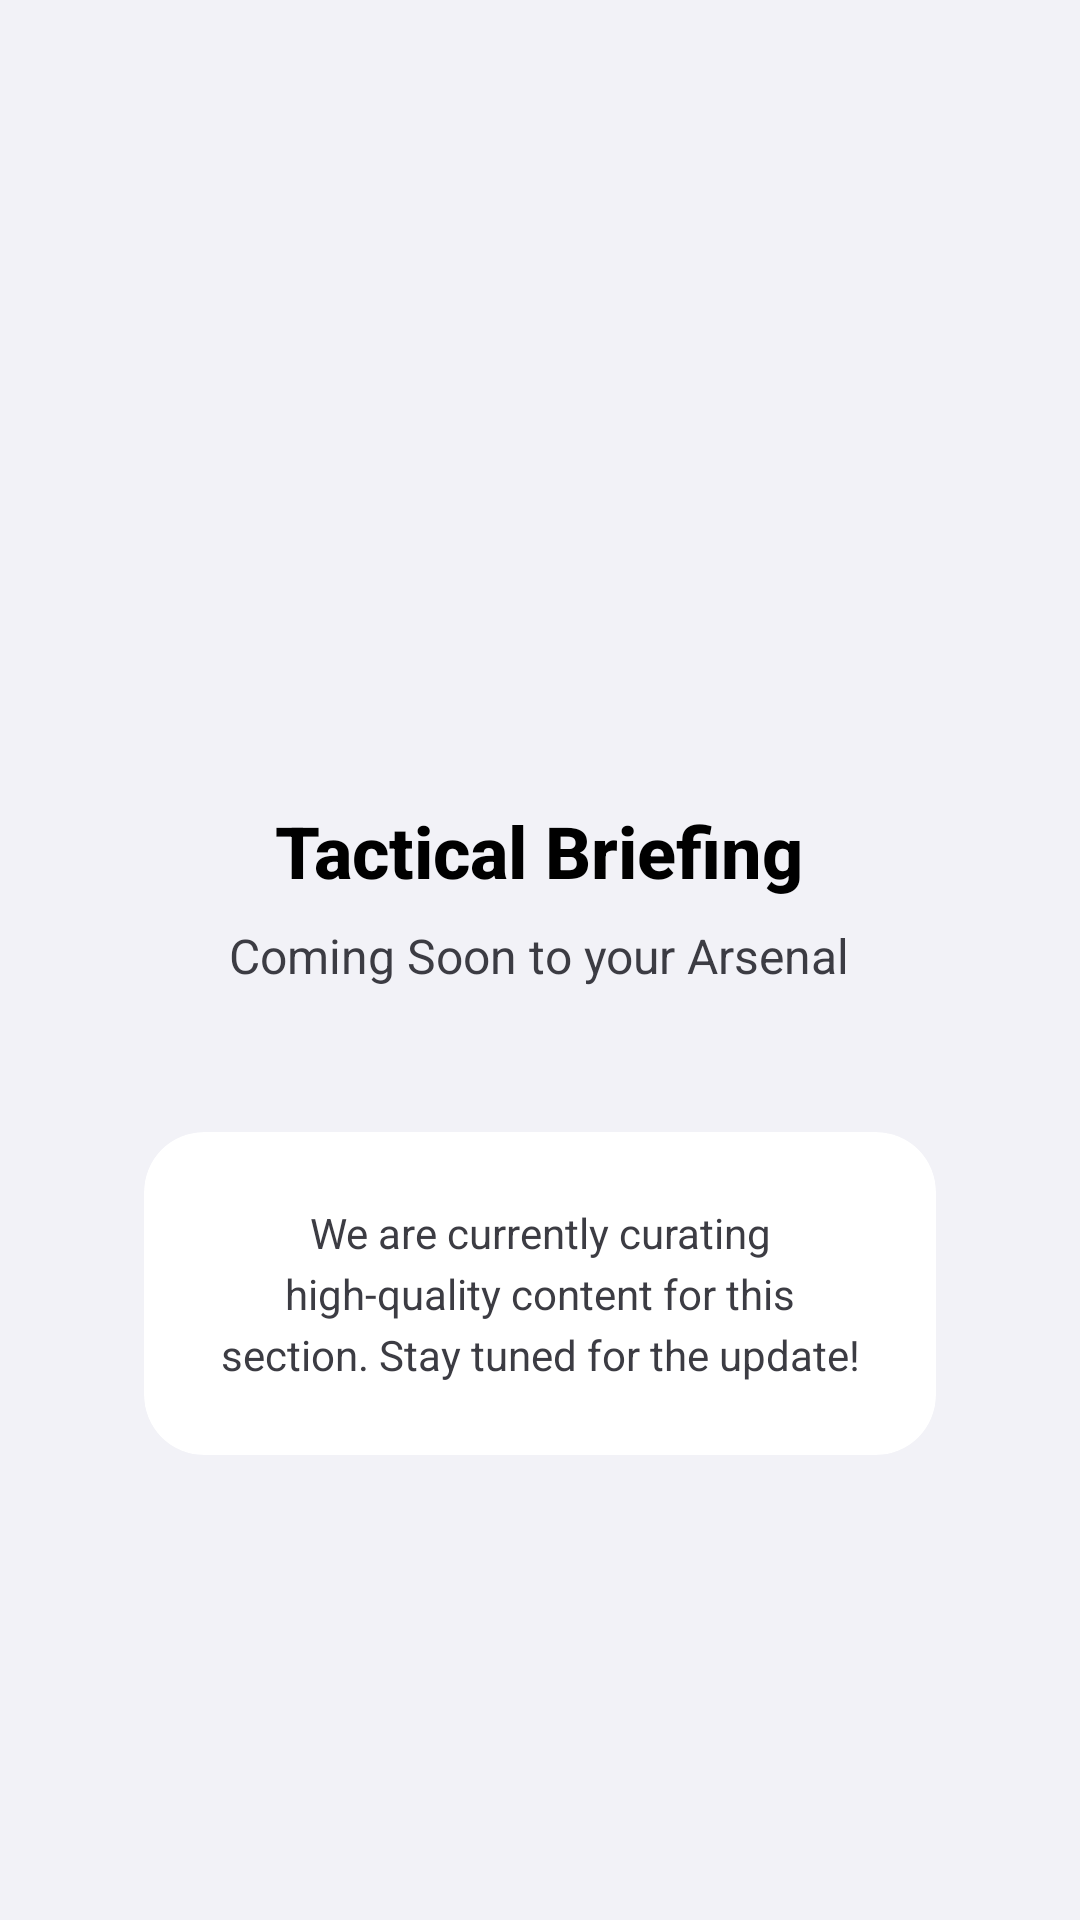

The Android layout XML behind this screen, and the referenced resources:
<!-- AndroidManifest.xml: application theme Theme.SSBPrep -->
<!-- res/layout/activity_coming_soon.xml -->
<?xml version="1.0" encoding="utf-8"?>
<androidx.constraintlayout.widget.ConstraintLayout xmlns:android="http://schemas.android.com/apk/res/android"
    xmlns:app="http://schemas.android.com/apk/res-auto"
    android:layout_width="match_parent"
    android:layout_height="match_parent"
    android:background="@color/bg_dark"
    android:fitsSystemWindows="true">

    <ImageButton
        android:id="@+id/backButton"
        android:layout_width="40dp"
        android:layout_height="40dp"
        android:layout_margin="24dp"
        android:background="@drawable/glass_background_circle"
        android:src="@drawable/baseline_arrow_back_ios_24"
        app:layout_constraintStart_toStartOf="parent"
        app:layout_constraintTop_toTopOf="parent"
        app:tint="@color/text_primary"
        android:padding="8dp"
        android:scaleType="fitCenter"
        android:contentDescription="Back" />

    <LinearLayout
        android:layout_width="match_parent"
        android:layout_height="wrap_content"
        android:gravity="center"
        android:orientation="vertical"
        android:padding="48dp"
        app:layout_constraintBottom_toBottomOf="parent"
        app:layout_constraintTop_toTopOf="parent">

        <View
            android:layout_width="80dp"
            android:layout_height="80dp"
            android:background="@drawable/glass_background_circle"
            android:backgroundTint="@color/glass_white_10" />

        <TextView
            android:id="@+id/moduleTitle"
            android:layout_width="wrap_content"
            android:layout_height="wrap_content"
            android:layout_marginTop="32dp"
            android:fontFamily="sans-serif-medium"
            android:text="Tactical Briefing"
            android:textColor="@color/text_primary"
            android:textSize="24sp"
            android:textStyle="bold" />

        <TextView
            android:layout_width="wrap_content"
            android:layout_height="wrap_content"
            android:layout_marginTop="8dp"
            android:text="Coming Soon to your Arsenal"
            android:textColor="@color/text_secondary"
            android:textSize="16sp" />

        <androidx.cardview.widget.CardView
            android:layout_width="match_parent"
            android:layout_height="wrap_content"
            android:layout_marginTop="48dp"
            app:cardBackgroundColor="@color/card_dark"
            app:cardCornerRadius="20dp"
            app:cardElevation="0dp">

            <TextView
                android:layout_width="match_parent"
                android:layout_height="wrap_content"
                android:padding="24dp"
                android:text="We are currently curating high-quality content for this section. Stay tuned for the update!"
                android:textColor="@color/text_secondary"
                android:textSize="14sp"
                android:gravity="center"
                android:lineSpacingExtra="4dp" />
        </androidx.cardview.widget.CardView>

    </LinearLayout>

</androidx.constraintlayout.widget.ConstraintLayout>
<!-- resources referenced by this layout -->
<resources>
  <color name="bg_dark">#F2F2F7</color>
  <color name="card_dark">#FFFFFF</color>
  <color name="glass_white_10">#E6FFFFFF</color>
  <color name="text_primary">#000000</color>
  <color name="text_secondary">#3C3C43</color>
  <style name="Theme.SSBPrep" parent="Theme.Material3.DayNight.NoActionBar">
          
          <item name="colorPrimary">@color/primary_blue</item>
          <item name="android:statusBarColor">@color/bg_dark</item>
          <item name="android:windowLightStatusBar" tools:targetApi="m">true</item>
          <item name="android:windowBackground">@color/bg_dark</item>
  
          
          <item name="materialAlertDialogTheme">@style/ThemeOverlay.App.MaterialAlertDialog</item>
      </style>
  <color name="primary_blue">#007AFF</color>
  <style name="ThemeOverlay.App.MaterialAlertDialog" parent="ThemeOverlay.Material3.MaterialAlertDialog">
          <item name="colorSurface">@color/card_dark</item>
          <item name="colorOnSurface">@color/text_primary</item>
          <item name="colorPrimary">@color/primary_blue</item>
      </style>
</resources>
